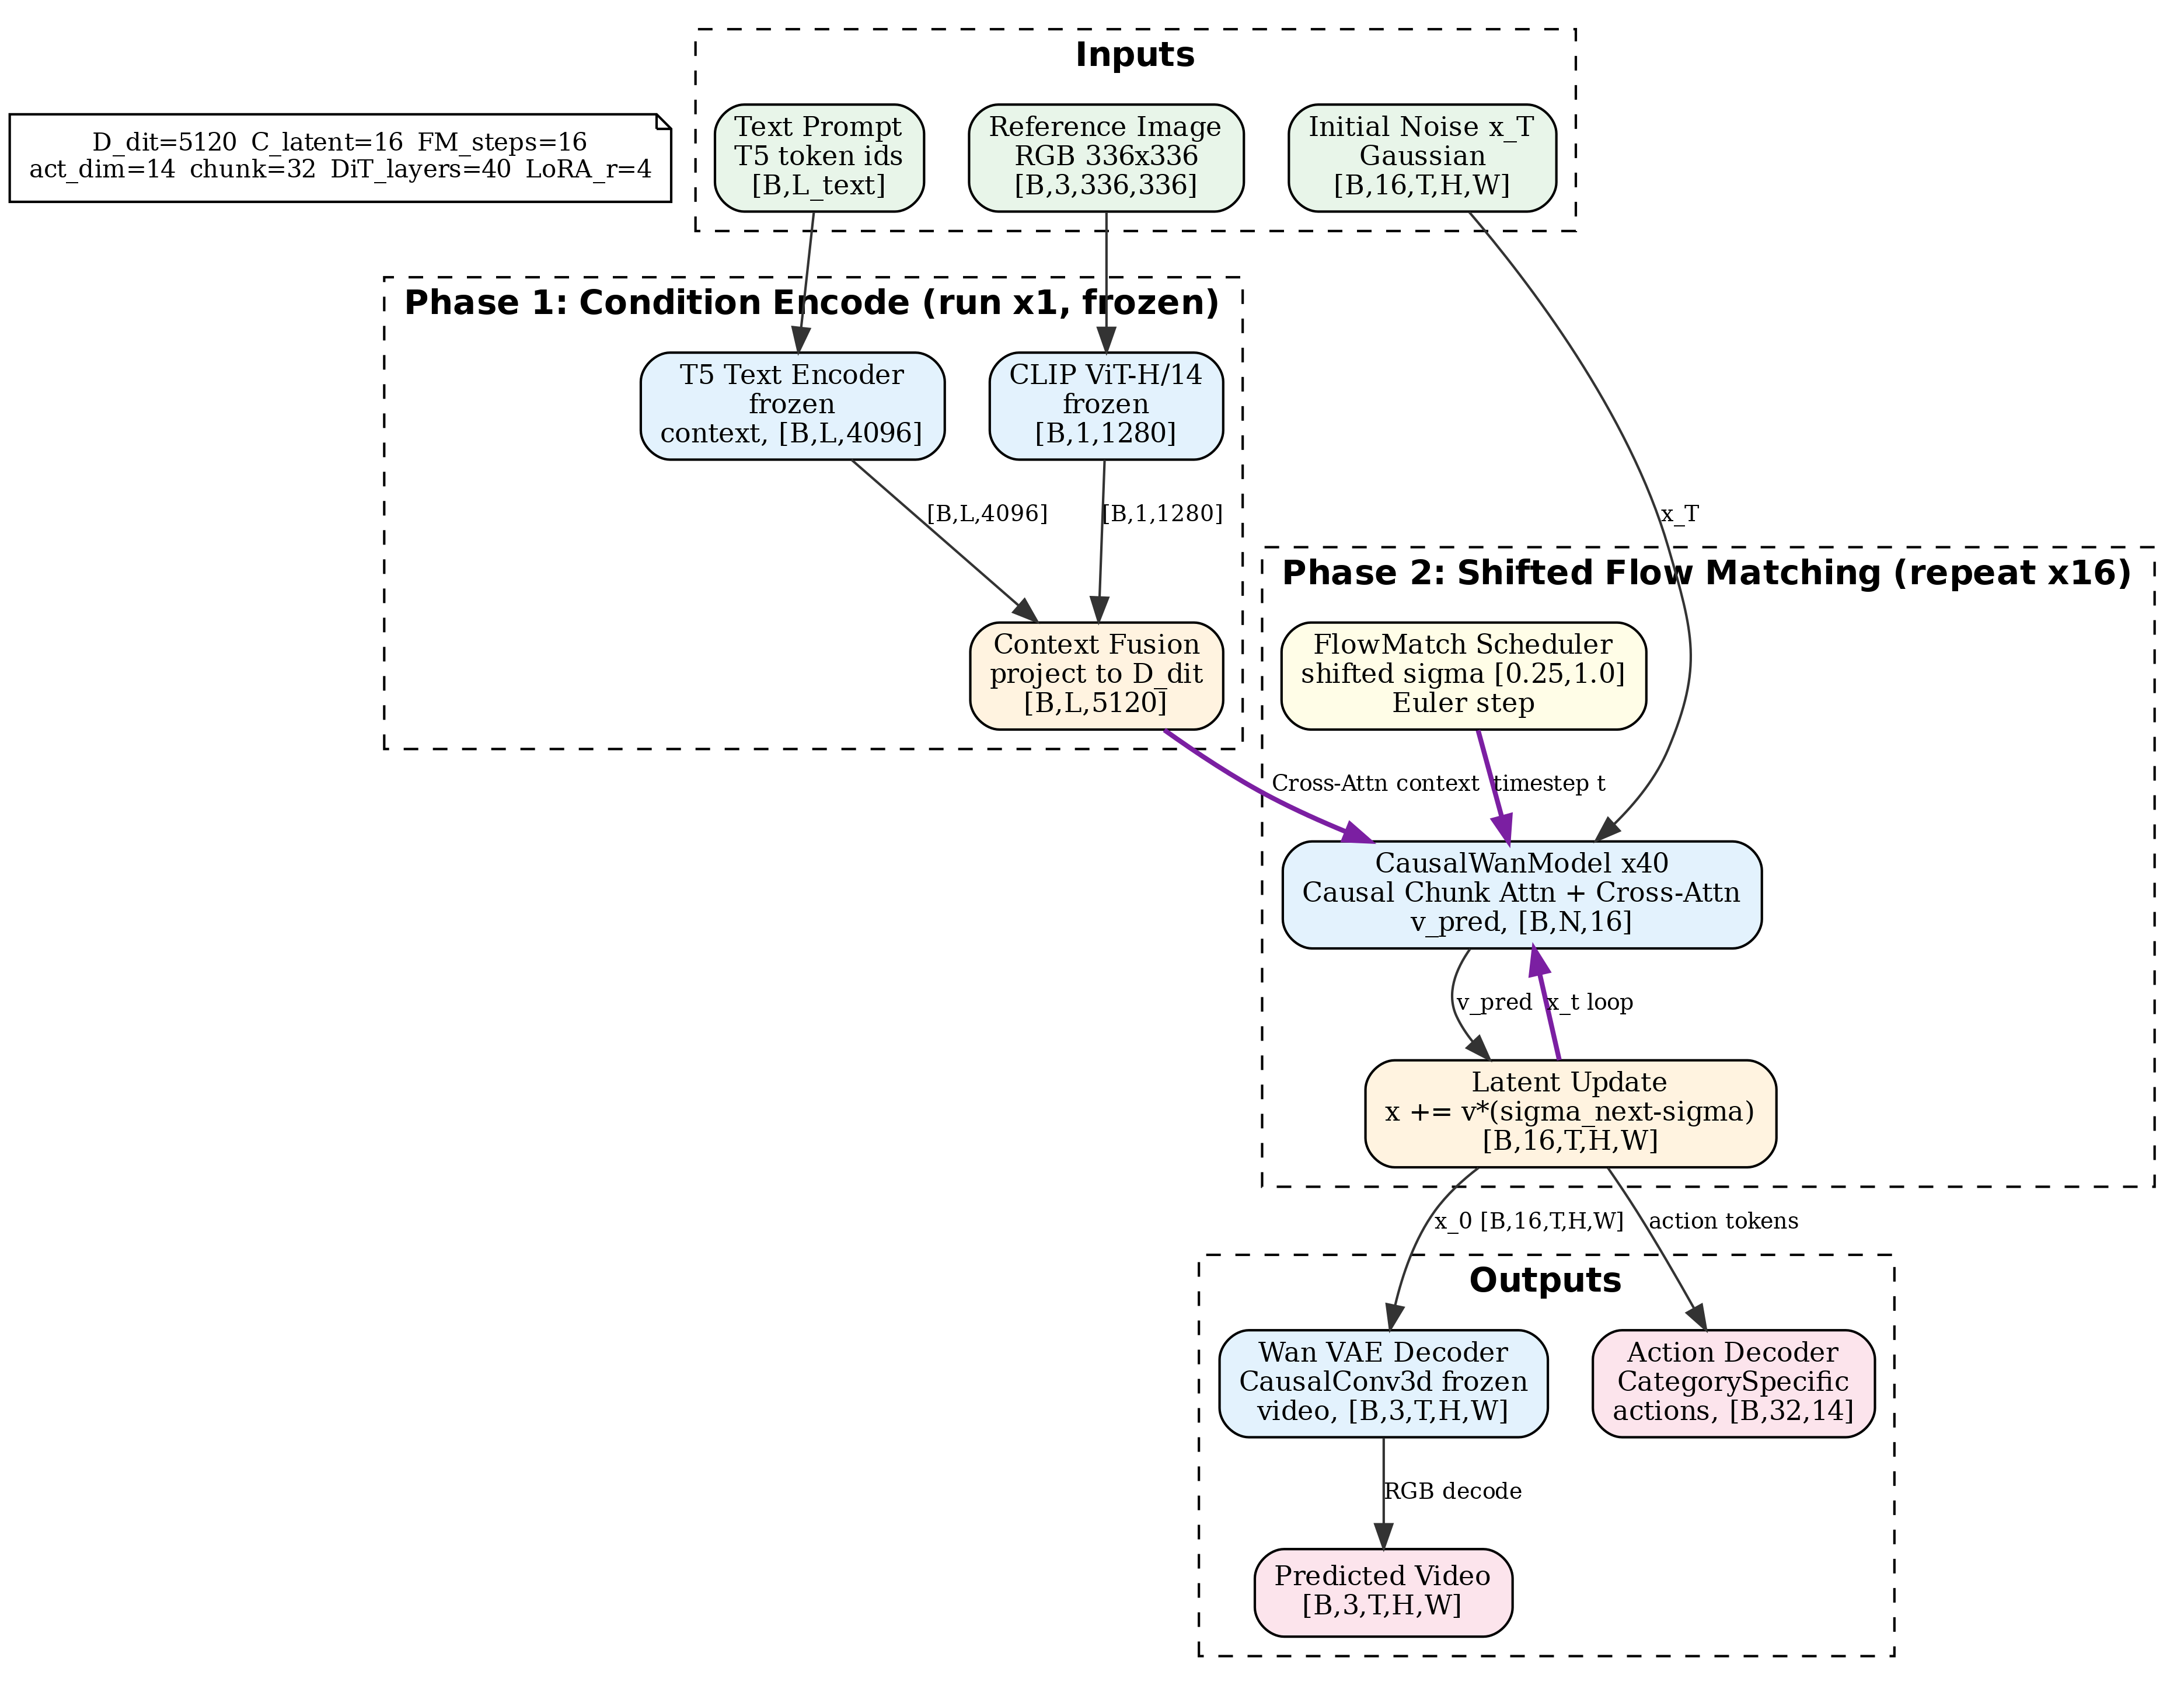

The Python source for this figure:
"""DreamZero Inference — graph-viz-vla simplified (Wan2.2-TI2V World-Action Model)"""
from graphviz import Digraph

GRAPH_ATTR = {'dpi': '300', 'rankdir': 'TB', 'compound': 'true', 'fontname': 'Helvetica'}
CLUSTER = {'style': 'dashed', 'fontname': 'Helvetica-Bold', 'fontsize': '14'}
INPUT_NODE = {'shape': 'box', 'style': 'rounded,filled', 'fillcolor': '#E8F5E9', 'fontsize': '11'}
ENCODE_NODE = {'shape': 'box', 'style': 'rounded,filled', 'fillcolor': '#E3F2FD', 'fontsize': '11'}
FUSION_NODE = {'shape': 'box', 'style': 'rounded,filled', 'fillcolor': '#FFF3E0', 'fontsize': '11'}
CONTROL_NODE = {'shape': 'box', 'style': 'rounded,filled', 'fillcolor': '#FFFDE7', 'fontsize': '11'}
OUTPUT_NODE = {'shape': 'box', 'style': 'rounded,filled', 'fillcolor': '#FCE4EC', 'fontsize': '11'}
DATA_EDGE = {'color': '#333333', 'fontsize': '9'}
COND_EDGE = {'color': '#7B1FA2', 'fontsize': '9', 'style': 'bold'}


def build_graph():
    dot = Digraph('dreamzero_inference', graph_attr=GRAPH_ATTR)
    dot.node('dims',
             'D_dit=5120  C_latent=16  FM_steps=16\n'
             'act_dim=14  chunk=32  DiT_layers=40  LoRA_r=4',
             shape='note', fillcolor='#FAFAFA', fontsize='10')

    with dot.subgraph(name='cluster_inputs') as c:
        c.attr(label='Inputs', **CLUSTER)
        c.node('text', 'Text Prompt\nT5 token ids\n[B,L_text]', **INPUT_NODE)
        c.node('image', 'Reference Image\nRGB 336x336\n[B,3,336,336]', **INPUT_NODE)
        c.node('noise', 'Initial Noise x_T\nGaussian\n[B,16,T,H,W]', **INPUT_NODE)

    with dot.subgraph(name='cluster_phase1') as p1:
        p1.attr(label='Phase 1: Condition Encode (run x1, frozen)', **CLUSTER)
        p1.node('t5', 'T5 Text Encoder\nfrozen\ncontext, [B,L,4096]', **ENCODE_NODE)
        p1.node('clip', 'CLIP ViT-H/14\nfrozen\n[B,1,1280]', **ENCODE_NODE)
        p1.node('ctx_fuse', 'Context Fusion\nproject to D_dit\n[B,L,5120]', **FUSION_NODE)
        p1.edge('t5', 'ctx_fuse', label='[B,L,4096]', **DATA_EDGE)
        p1.edge('clip', 'ctx_fuse', label='[B,1,1280]', **DATA_EDGE)

    with dot.subgraph(name='cluster_phase2') as p2:
        p2.attr(label='Phase 2: Shifted Flow Matching (repeat x16)', **CLUSTER)
        p2.node('fm_sched', 'FlowMatch Scheduler\nshifted sigma [0.25,1.0]\nEuler step', **CONTROL_NODE)
        p2.node('wan_dit', 'CausalWanModel x40\nCausal Chunk Attn + Cross-Attn\nv_pred, [B,N,16]', **ENCODE_NODE)
        p2.node('x_update', 'Latent Update\nx += v*(sigma_next-sigma)\n[B,16,T,H,W]', **FUSION_NODE)
        p2.edge('fm_sched', 'wan_dit', label='timestep t', **COND_EDGE)
        p2.edge('wan_dit', 'x_update', label='v_pred', **DATA_EDGE)
        p2.edge('x_update', 'wan_dit', label='x_t loop', **COND_EDGE)

    with dot.subgraph(name='cluster_output') as o:
        o.attr(label='Outputs', **CLUSTER)
        o.node('vae_dec', 'Wan VAE Decoder\nCausalConv3d frozen\nvideo, [B,3,T,H,W]', **ENCODE_NODE)
        o.node('act_dec', 'Action Decoder\nCategorySpecific\nactions, [B,32,14]', **OUTPUT_NODE)
        o.node('video_out', 'Predicted Video\n[B,3,T,H,W]', **OUTPUT_NODE)

    dot.edge('text', 't5', **DATA_EDGE)
    dot.edge('image', 'clip', **DATA_EDGE)
    dot.edge('ctx_fuse', 'wan_dit', label='Cross-Attn context', **COND_EDGE)
    dot.edge('noise', 'wan_dit', label='x_T', **DATA_EDGE)
    dot.edge('x_update', 'vae_dec', label='x_0 [B,16,T,H,W]', **DATA_EDGE)
    dot.edge('x_update', 'act_dec', label='action tokens', **DATA_EDGE)
    dot.edge('vae_dec', 'video_out', label='RGB decode', **DATA_EDGE)
    return dot


if __name__ == '__main__':
    import os
    os.chdir(os.path.dirname(os.path.abspath(__file__)))
    g = build_graph()
    g.render('dreamzero_inference', format='pdf', cleanup=True)
    g.render('dreamzero_inference', format='png', cleanup=True)
    print('Done: dreamzero_inference.pdf, .png')
